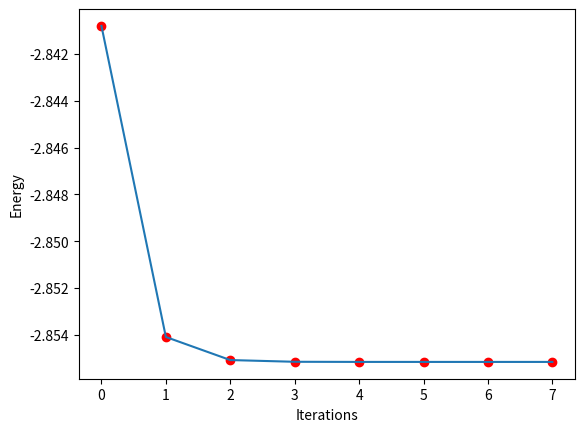

Recreate this plot in Python. (Note: this script raises an exception after producing the figure.)
#!/usr/bin/env python
import matplotlib.pyplot as plt
from mpl_toolkits.mplot3d import Axes3D
from matplotlib import cm
import numpy as np
from scipy.linalg import eig
from pprint import pprint

# Constants
PI = np.pi
R_MAX = 10
R_MIN = 0.01
N = 1000
h = (R_MAX-R_MIN)/N

alpha = np.array([0.297104, 1.236745, 5.749982, 38.216677])

def generate_S(a):
    S = np.empty((4,4))
    for p in range(4):
        for q in range(4):
            S[p][q] = (np.pi/(a[p] + a[q]))**(3/2)

    return S

def generate_h(a):
    h = np.empty((4,4))
    for p in range(4):
        for q in range(4):
            h[p][q] = (3*a[p]*a[q]*np.pi**(3/2)/(a[p]+a[q])**(5/2) 
                      - 4*np.pi/(a[p]+a[q]))

    return h

def generate_Q(a):
    Q = np.empty((4,4,4,4))

    def calc_element(p, q ,r, s):
        const = 2*(np.pi**(5/2))
        nom = ((a[p] + a[q])*(a[r] + a[s])
               *np.sqrt(a[p] + a[q] + a[r] + a[s]))
        return const/nom

    # Check if this is possible to flatten in a nice way
    for p in range(4):
        for q in range(4):
            for r in range(4):
                for s in range(4):
                    Q[p][q][r][s] = calc_element(p,q,r,s)
    
    return Q

def norm_C(C, S):
    # Sum of all possibilities must equal 1
    norm_factor = 0
    for p in range(4):
        for q in range(4):
            norm_factor += C[p]*C[q]*S[p][q]

    return C/np.sqrt(norm_factor)

def calc_E(S, C, Q, h):
    E = 0
    F = np.empty((4,4))
    for p in range(4):
        for q in range(4):
            F[p][q] = h[p][q]
            for r in range(4):
                for s in range(4):
                    F[p][q] += C[r]*C[s]*Q[p][q][r][s]

    eig_val, vr = eig(F, S)
    i_min = np.argmin(eig_val)

    C = norm_C(-vr[:,i_min], S)

    
    for p in range(4):
        for q in range(4):
            E += 2*C[p]*C[q]*h[p][q]
            for r in range(4):
                for s in range(4):
                    E += C[p]*C[q]*C[r]*C[s]*Q[p][q][r][s]

    return E, C

def xi(r, a):
    return np.exp(-1*a*r**2)

def phi(r, C, a):
    return sum(C*xi(r, a))

def phi_s(r):
    return 1/np.sqrt(PI)*np.exp(-r)

def n(r):
    return 2*np.abs(phi_s(r))**2

def u(r):
    return np.sqrt(4*PI)*r*phi_s(r)

def V_H(r):
    if r == 0:
        return 1
    else:
        return 1/r - (1 + 1/r)*np.exp(-2*r)

def V(r):
    A = np.diag([-2]*N)
    A = A + np.diag([1]*(N-1), 1) + np.diag([1]*(N-1), -1)
    A = A/h**2

    b = -2*PI*n(r)*r
    b[-1] -= 1/h**2

    U = np.linalg.solve(A, b)
    V = U/r

    return V

def KS(r, Z=0, V_H=0, V_X=0, V_C=0):
    A = np.diag(np.array([2]*N))
    A = A + np.diag([-1]*(N-1), 1) + np.diag([-1]*(N-1), -1)
    A = A/(2*h**2)
    A = A + np.diag(-Z/r + V_H + V_X + V_C)

    eig_val, vr = eig(A)
    i_min = np.argmin(eig_val)

    return eig_val[i_min], vr[:,i_min]

def solve_task_1():
    print("### TASK 1 ###")
    # Starting values
    S = generate_S(alpha)
    C = norm_C([1,1,1,1], S)
    Q = generate_Q(alpha)
    h = generate_h(alpha)

    # Simulation settings
    iterations = 0
    max_iter = 1e3
    resolution = 1e-8
    small_enough = False

    # Array with all energies from iterations
    energies = []

    # Make a firs energy calculation
    E, C = calc_E(S, C, Q, h)
    energies.append(E)

    # Run loop, 
    while not small_enough:
        iterations += 1
        E, C = calc_E(S, C, Q, h)
        energies.append(E)
        if (abs(energies[-1] - energies[-2])) < resolution:
            small_enough = True
            print("E: {} eV".format(E))
            print("Converged in {} iterations".format(iterations))
        if iterations > max_iter:
            print("E: {} eV".format(E))
            print("Failed to converge after {} iterations, increase max_iter or"         " re-check simulation input.".format(iterations))
            break


    R = np.linspace(-1,1,100)
    wv = [phi(r, C, alpha) for r in R]

    plt.figure()
    plt.xlabel('Iterations')
    plt.ylabel('Energy')
    plt.plot(energies, 'ro')
    plt.plot(energies)
    plt.savefig('images/task1_conv.png')    

    plt.figure()
    plt.xlabel('Density')
    plt.ylabel('Distance')
    plt.plot(R, wv)
    plt.savefig('images/task1_wave.png')
    
    '''
    X = np.linspace(-1, 1, 100)
    Y = np.linspace(-1, 1, 100)
    X, Y = np.meshgrid(X, Y)


    Z = np.empty((100,100))

    i = j = 0
    for x, i in zip(X[0,:], range(100)):
        for y, j in zip(Y[:,0], range(100)):
            #print("x: {}".format(x))
            #print("y: {}".format(y))
            Z[i][j] = phi(np.sqrt(x**2 + y**2), C, alpha)

    surf_fig = plt.figure()
    ax = surf_fig.add_subplot(111, projection='3d')
    ax.plot_surface(X, Y, Z, cmap=cm.viridis)
    '''

def solve_task_2():
    # Task 2
    print("### TASK 2 ###")
    R = np.linspace(R_MIN,R_MAX,N)
    E_pot = V(R)
    print("See figure for result")

    # Figures
    plt.figure()
    plt.xlabel('Potential Energy')
    plt.ylabel('Distance')
    plt.plot(R, E_pot, R, [V_H(r) for r in R],'r-.')
    plt.savefig('images/task2.png')

def solve_task_3():
    # Task 3
    print("### TASK 3 ###")
    R = np.linspace(R_MIN,R_MAX,N)
    E_ks, wv = KS(R, 1)
    print("Ground state energy: {}".format(E_ks))
    n = abs(wv)**2
    n = n/np.trapz(n,R)

    plt.figure()
    plt.xlabel('Distance')
    plt.ylabel('Density')
    plt.plot(R, n)
    plt.savefig('images/task3.png')

def solve_task_4():
    pass

solve_task_1()
solve_task_2()
solve_task_3()
#solve_task_4()

plt.show()